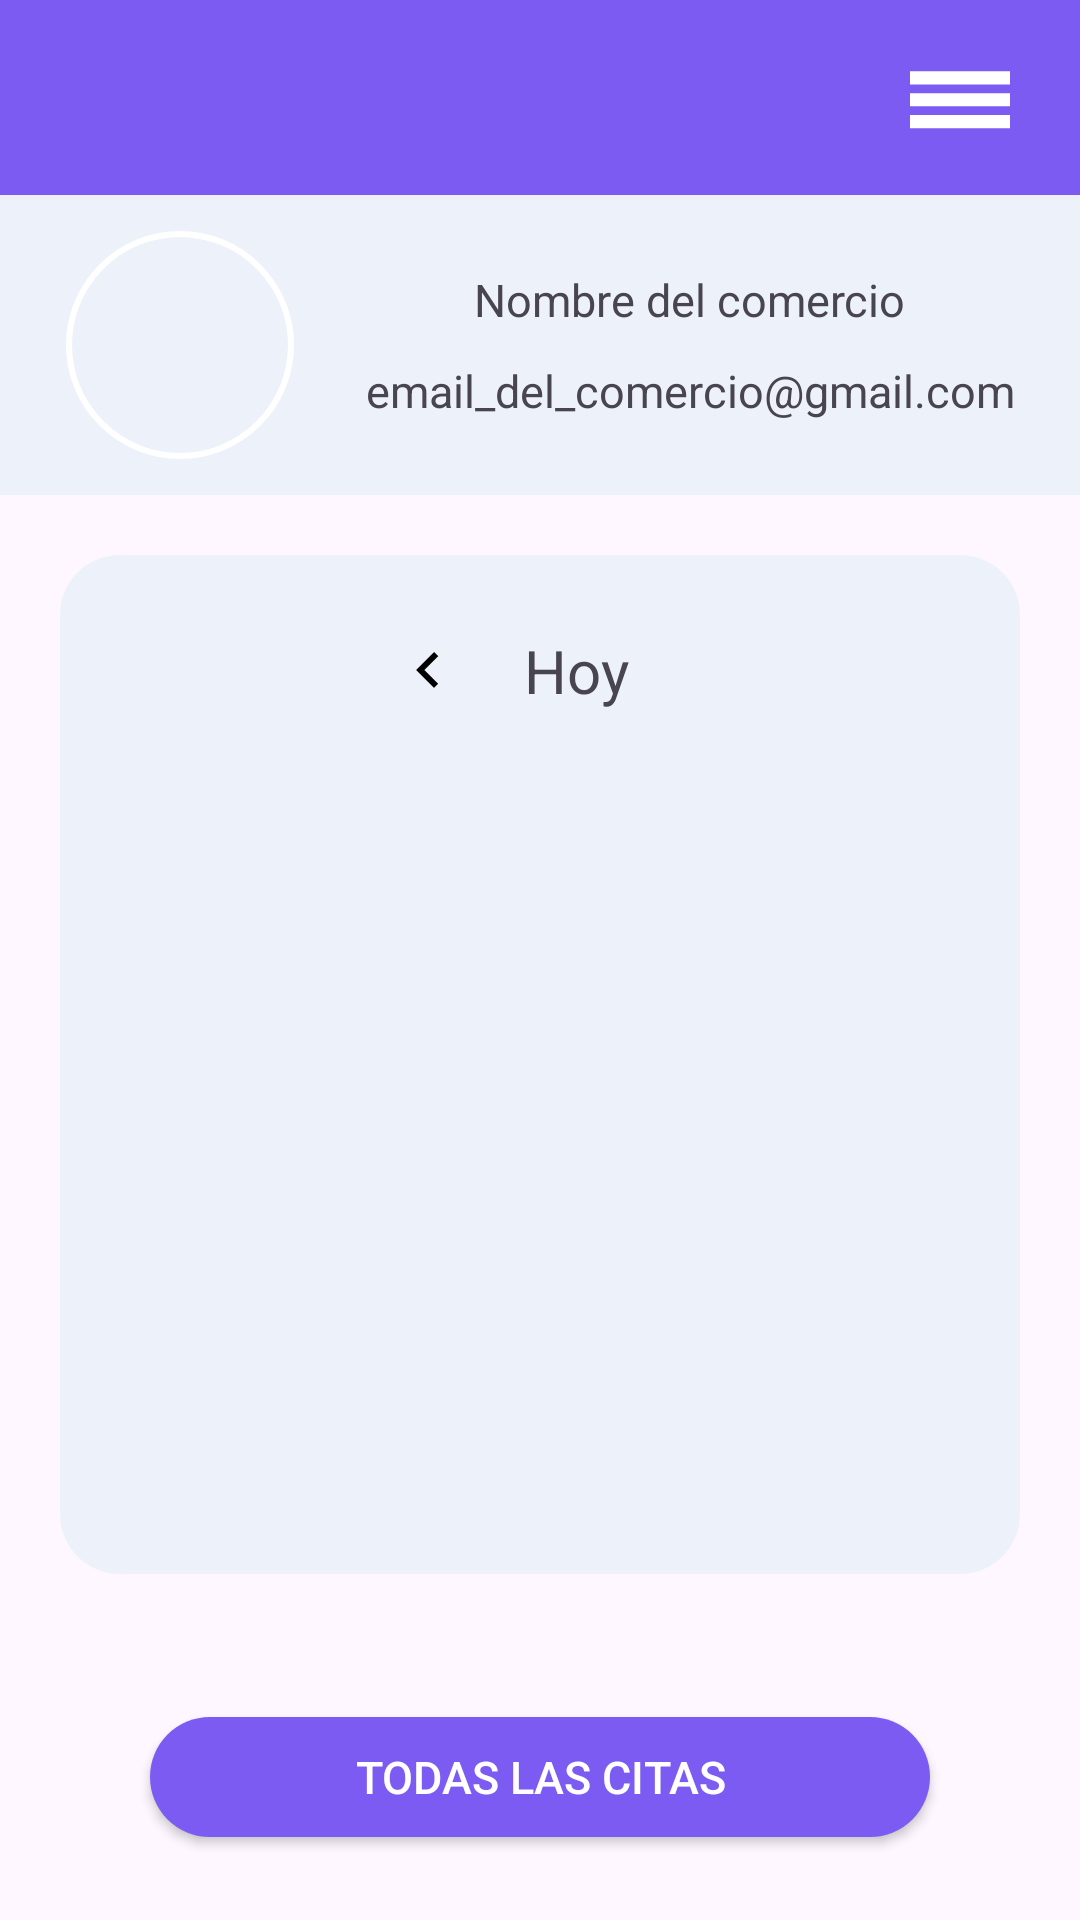

The Android layout XML behind this screen, and the referenced resources:
<!-- AndroidManifest.xml: application theme Theme.AppOintment -->
<!-- res/layout/activity_commerce_home.xml -->
<?xml version="1.0" encoding="utf-8"?>
<androidx.constraintlayout.widget.ConstraintLayout xmlns:android="http://schemas.android.com/apk/res/android"
    xmlns:app="http://schemas.android.com/apk/res-auto"
    xmlns:tools="http://schemas.android.com/tools"
    android:layout_width="match_parent"
    android:layout_height="match_parent"
    tools:context=".commerce.view.activities.home.CommerceHome">

    <androidx.constraintlayout.widget.ConstraintLayout
        android:id="@+id/ly_top_menu"
        android:layout_width="match_parent"
        android:layout_height="wrap_content"
        android:background="@color/buttons"
        app:layout_constraintEnd_toEndOf="parent"
        app:layout_constraintStart_toStartOf="parent"
        app:layout_constraintTop_toTopOf="parent">

        <ImageView
            android:id="@+id/menu_icon"
            android:layout_width="wrap_content"
            android:layout_height="wrap_content"
            android:layout_marginTop="15dp"
            android:layout_marginRight="20dp"
            android:layout_marginBottom="15dp"
            android:src="@drawable/icon_menu"
            app:layout_constraintBottom_toBottomOf="parent"
            app:layout_constraintEnd_toEndOf="parent"
            app:layout_constraintTop_toTopOf="parent" />
    </androidx.constraintlayout.widget.ConstraintLayout>

    <androidx.constraintlayout.widget.ConstraintLayout
        android:id="@+id/ly_info_commerce"
        android:layout_width="match_parent"
        android:layout_height="wrap_content"
        android:background="@color/background"
        android:foregroundGravity="center"
        app:layout_constraintEnd_toEndOf="parent"
        app:layout_constraintStart_toStartOf="parent"
        app:layout_constraintTop_toBottomOf="@id/ly_top_menu">

        <com.google.android.material.imageview.ShapeableImageView
            android:id="@+id/iv_commerce_image"
            android:layout_width="80dp"
            android:layout_height="80dp"
            android:layout_marginLeft="20dp"
            android:layout_marginTop="10dp"
            android:layout_marginBottom="10dp"
            android:padding="3dp"
            android:scaleType="centerCrop"
            app:layout_constraintBottom_toBottomOf="parent"
            app:layout_constraintStart_toStartOf="parent"
            app:layout_constraintTop_toTopOf="parent"
            app:shapeAppearanceOverlay="@style/roundedImageViewRounded"
            app:strokeColor="@color/white"
            app:strokeWidth="2dp" />

        <LinearLayout
            android:layout_width="wrap_content"
            android:layout_height="wrap_content"
            android:gravity="center"
            android:orientation="vertical"
            app:layout_constraintBottom_toBottomOf="@id/iv_commerce_image"
            app:layout_constraintEnd_toEndOf="parent"
            app:layout_constraintStart_toEndOf="@+id/iv_commerce_image"
            app:layout_constraintTop_toTopOf="@id/iv_commerce_image">

            <TextView
                android:id="@+id/txt_commerce_name"
                style="@style/TextViewTitleStyle"
                android:layout_width="wrap_content"
                android:layout_height="wrap_content"
                android:text="@string/commerce_name" />

            <TextView
                android:id="@+id/txt_commerce_email"
                style="@style/TextViewTitleStyle"
                android:layout_width="wrap_content"
                android:layout_height="wrap_content"
                android:layout_marginTop="10dp"
                android:text="email_del_comercio@gmail.com" />
        </LinearLayout>
    </androidx.constraintlayout.widget.ConstraintLayout>

    <androidx.constraintlayout.widget.ConstraintLayout
        android:id="@+id/ly_appointments"
        android:layout_width="match_parent"
        android:layout_height="0dp"
        android:layout_margin="20dp"
        android:background="@drawable/border_radius_appointments"
        android:paddingTop="20dp"
        app:layout_constraintBottom_toBottomOf="@id/guideline"
        app:layout_constraintEnd_toEndOf="parent"
        app:layout_constraintStart_toStartOf="parent"
        app:layout_constraintTop_toBottomOf="@+id/ly_info_commerce">

        <LinearLayout
            android:id="@+id/ly_appointments_date"
            android:layout_width="wrap_content"
            android:layout_height="wrap_content"
            android:gravity="center_vertical"
            android:orientation="horizontal"
            android:textSize="20sp"
            app:layout_constraintEnd_toEndOf="parent"
            app:layout_constraintStart_toStartOf="parent"
            app:layout_constraintTop_toTopOf="parent">

            <ImageView
                android:id="@+id/iv_previous_day"
                android:layout_width="wrap_content"
                android:layout_height="wrap_content"
                android:layout_marginEnd="10dp"
                android:padding="5dp"
                android:src="@drawable/icon_keyboard_arrow_back"
                app:layout_constraintBottom_toBottomOf="parent"
                app:layout_constraintEnd_toEndOf="parent"
                app:layout_constraintTop_toTopOf="parent" />

            <TextView
                android:id="@+id/txt_appointments"
                android:layout_width="wrap_content"
                android:layout_height="wrap_content"
                android:padding="5dp"
                android:text="Hoy"
                android:textSize="20sp"
                app:layout_constraintEnd_toEndOf="parent"
                app:layout_constraintStart_toStartOf="parent"
                app:layout_constraintTop_toTopOf="parent" />

            <ImageView
                android:id="@+id/iv_next_day"
                android:layout_width="wrap_content"
                android:layout_height="wrap_content"
                android:layout_marginStart="10dp"
                android:padding="5dp"
                android:src="@drawable/icon_keyboard_arrow"
                app:layout_constraintBottom_toBottomOf="parent"
                app:layout_constraintEnd_toEndOf="parent"
                app:layout_constraintTop_toTopOf="parent" />

        </LinearLayout>

        <TextView
            android:id="@+id/txt_no_appointments"
            android:layout_width="match_parent"
            android:layout_height="wrap_content"
            android:layout_marginTop="20dp"
            android:text="@string/no_appointments"
            android:textAlignment="center"
            android:visibility="gone"
            app:layout_constraintEnd_toEndOf="parent"
            app:layout_constraintStart_toStartOf="parent"
            app:layout_constraintTop_toBottomOf="@id/ly_appointments_date" />

        <ScrollView
            android:id="@+id/scroll_appointments"
            android:layout_width="match_parent"
            android:layout_height="match_parent"
            android:layout_marginTop="40dp"
            android:layout_marginBottom="15dp"
            android:paddingBottom="10dp"
            app:layout_constraintBottom_toBottomOf="parent"
            app:layout_constraintEnd_toEndOf="parent"
            app:layout_constraintHorizontal_bias="0.0"
            app:layout_constraintStart_toStartOf="parent"
            app:layout_constraintTop_toBottomOf="@id/ly_appointments_date">

            <androidx.recyclerview.widget.RecyclerView
                android:id="@+id/rv_appointments"
                android:layout_width="match_parent"
                android:layout_height="wrap_content"
                android:layout_marginLeft="10dp"
                android:layout_marginRight="10dp"
                android:layout_marginBottom="30dp" />

        </ScrollView>

    </androidx.constraintlayout.widget.ConstraintLayout>

    <androidx.appcompat.widget.AppCompatButton
        android:id="@+id/btn_view_all_appointments"
        style="@style/MainButtonStyle"
        android:text="@string/all_appoint"
        app:layout_constraintBottom_toBottomOf="parent"
        app:layout_constraintEnd_toEndOf="parent"
        app:layout_constraintStart_toStartOf="parent"
        app:layout_constraintTop_toBottomOf="@id/guideline" />

    <androidx.constraintlayout.widget.Guideline
        android:id="@+id/guideline"
        android:layout_width="wrap_content"
        android:layout_height="wrap_content"
        android:orientation="horizontal"
        app:layout_constraintGuide_percent="0.8508892" />

</androidx.constraintlayout.widget.ConstraintLayout>
<!-- resources referenced by this layout -->
<resources>
  <color name="background">#EDF2FA</color>
  <color name="buttons">#7B5BF2</color>
  <color name="white">#FFFFFFFF</color>
  <!-- drawable border_radius_appointments (drawable) -->
  <?xml version="1.0" encoding="utf-8"?>
  <shape xmlns:android="http://schemas.android.com/apk/res/android" android:shape="rectangle">
      <corners android:radius= "20dp"/>
      <solid android:color="@color/background"/>
  </shape>
  <!-- drawable icon_keyboard_arrow_back (drawable) -->
  <vector
      android:autoMirrored="true"
      android:height="24dp"
      android:tint="#000000"
      android:viewportHeight="24"
      android:viewportWidth="24"
      android:width="24dp"
      xmlns:android="http://schemas.android.com/apk/res/android">
  
      <path
          android:fillColor="@android:color/white"
          android:pathData="M15.41,7.41L10.83,12 15.41,16.59 14,18l-6,-6 6,-6 1.41,1.41z"/>
  
  </vector>
  <!-- drawable icon_menu (drawable) -->
  <vector xmlns:android="http://schemas.android.com/apk/res/android"
      android:width="40dp"
      android:height="35dp"
      android:viewportWidth="24"
      android:viewportHeight="24"
      android:tint="@color/white">
  
      <path
          android:fillColor="@android:color/white"
          android:pathData="M2,6h20v3H2V6zM2,11h20v3H2v-3zM2,16h20v3H2v-3z"/>
  </vector>
  <string name="all_appoint">Todas las citas</string>
  <string name="commerce_name">Nombre del comercio</string>
  <string name="no_appointments">¡Vaya, parece que no tienes citas para este día!</string>
  <style name="MainButtonStyle" parent="Widget.AppCompat.Button">
          <item name="android:background">@drawable/border_radius_button</item>
          <item name="android:textColorHint">@color/buttons</item>
          <item name="android:layout_width">match_parent</item>
          <item name="android:layout_marginHorizontal">50dp</item>
          <item name="android:layout_height">40dp</item>
          <item name="android:textSize">15sp</item>
          <item name="android:textColor">@color/white</item>
      </style>
  <style name="TextViewTitleStyle" parent="Widget.AppCompat.TextView">
          <item name="android:layout_width">wrap_content</item>
          <item name="android:layout_height">wrap_content</item>
          <item name="android:textSize">15sp</item>
      </style>
  <style name="roundedImageViewRounded">
          <item name="cornerFamily">rounded</item>
          <item name="cornerSize">50%</item>
      </style>
  <style name="Theme.AppOintment" parent="Base.Theme.AppOintment" />
  <!-- drawable border_radius_button (drawable) -->
  <?xml version="1.0" encoding="utf-8"?>
  <shape xmlns:android="http://schemas.android.com/apk/res/android" android:shape="rectangle">
      <corners android:radius= "50dp"/>
      <solid android:color="@color/buttons"/>
  </shape>
  <style name="Base.Theme.AppOintment" parent="Theme.Material3.DayNight.NoActionBar">
          
          
      </style>
</resources>
